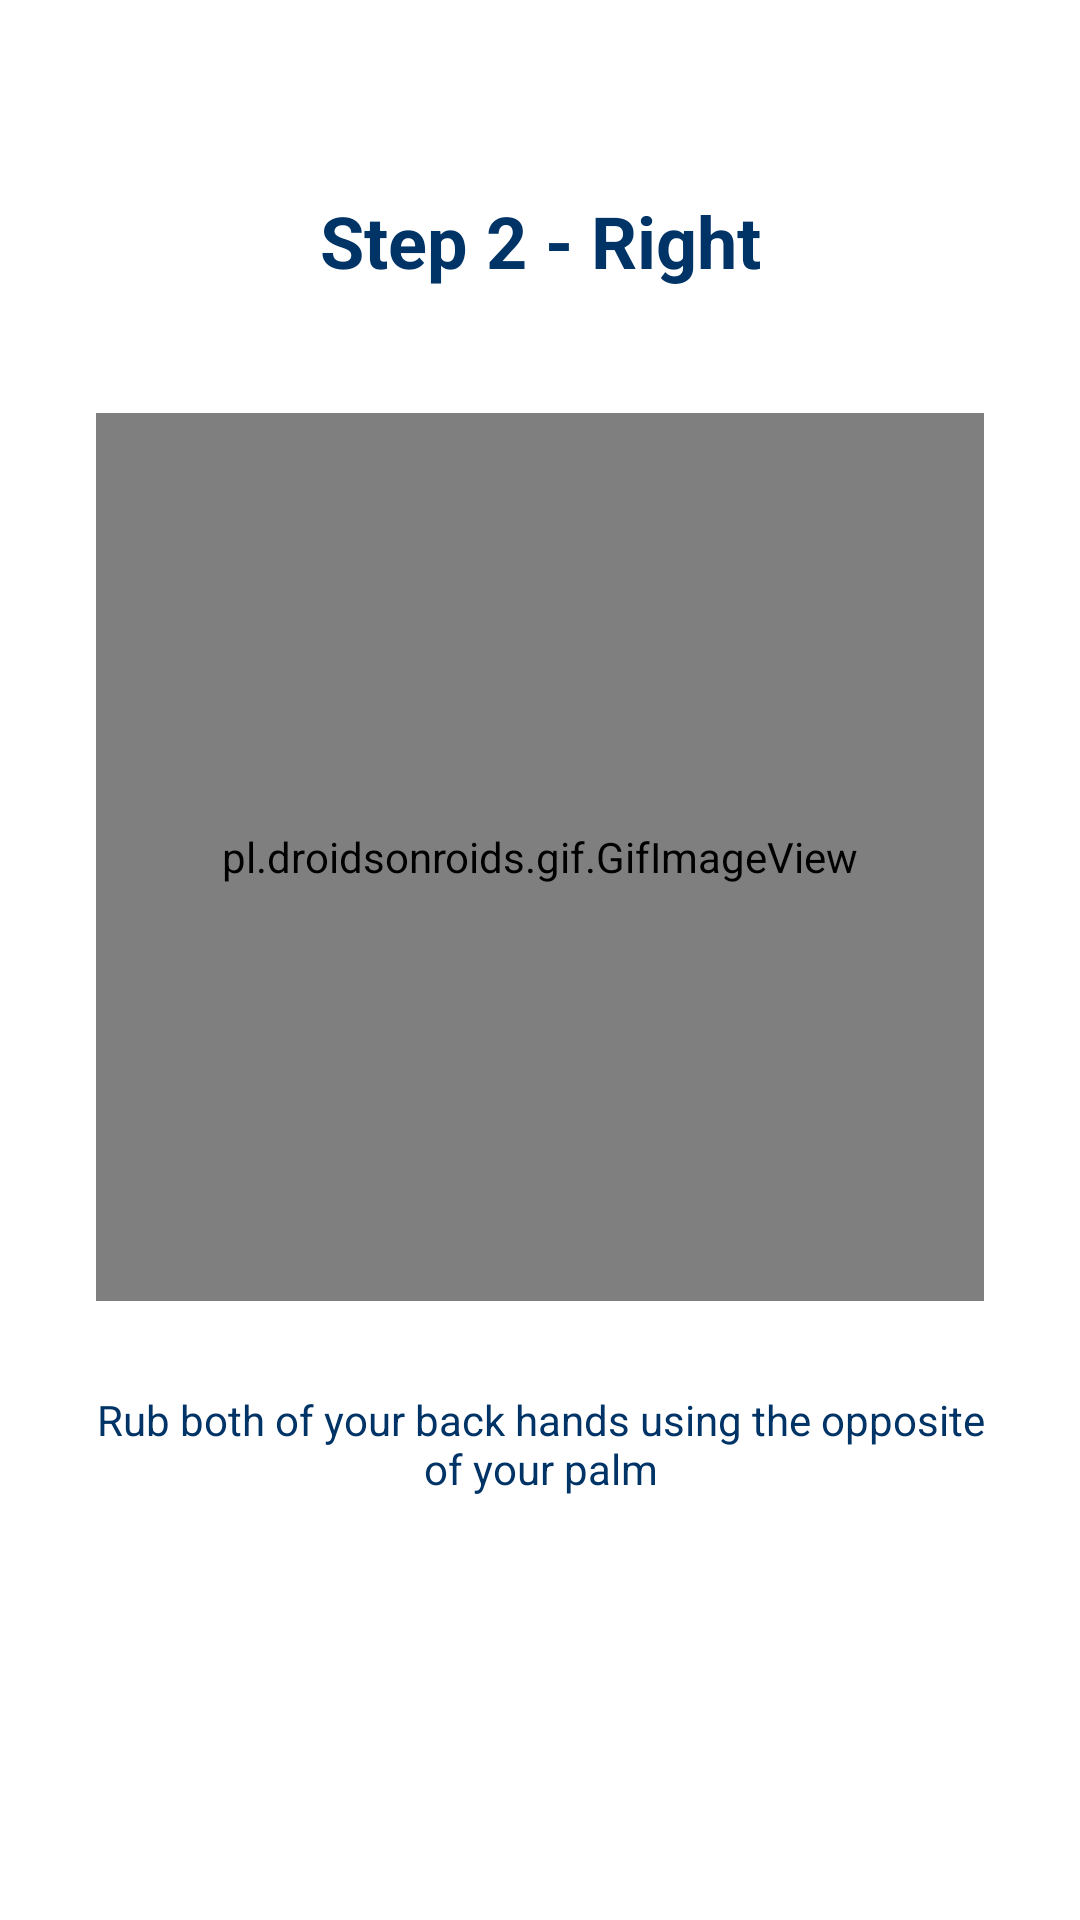

Produce the Android XML layout that renders to this screen, including the resource entries it uses.
<!-- AndroidManifest.xml: application theme Theme.EduWash -->
<!-- res/layout/practice_slide3.xml -->
<?xml version="1.0" encoding="utf-8"?>
<androidx.constraintlayout.widget.ConstraintLayout
    xmlns:android="http://schemas.android.com/apk/res/android"
    xmlns:app="http://schemas.android.com/apk/res-auto"
    android:layout_width="match_parent"
    android:layout_height="match_parent">

    <TextView
        android:id="@+id/title"
        android:layout_width="wrap_content"
        android:layout_height="wrap_content"
        android:layout_marginTop="64dp"
        android:layout_marginStart="32dp"
        android:layout_marginEnd="32dp"
        android:text="@string/step_2R"
        android:textAlignment="center"
        android:textAppearance="@style/TextAppearance.AppCompat.Headline"
        android:textColor="@color/colorBlueMidnight"
        android:textStyle="bold"
        app:layout_constraintEnd_toEndOf="parent"
        app:layout_constraintStart_toStartOf="parent"
        app:layout_constraintTop_toTopOf="parent" />

    <pl.droidsonroids.gif.GifImageView
        android:id="@+id/img2Right"
        android:layout_width="0dp"
        android:layout_height="0dp"
        android:layout_marginStart="32dp"
        android:layout_marginEnd="32dp"
        android:adjustViewBounds="true"
        app:layout_constraintBottom_toBottomOf="parent"
        app:layout_constraintDimensionRatio="1:1"
        app:layout_constraintEnd_toEndOf="parent"
        app:layout_constraintStart_toStartOf="parent"
        app:layout_constraintTop_toTopOf="parent"
        app:layout_constraintVertical_bias="0.4"
        android:src="@drawable/step2_right"/>

    <TextView
        android:id="@+id/caption"
        android:layout_width="0dp"
        android:layout_height="wrap_content"
        android:layout_marginTop="30dp"
        android:gravity="center"
        android:text="@string/caption2"
        android:textAppearance="@style/TextAppearance.AppCompat.Body1"
        android:textColor="@color/colorBlueMidnight"
        app:layout_constraintEnd_toEndOf="@+id/img2Right"
        app:layout_constraintStart_toStartOf="@+id/img2Right"
        app:layout_constraintTop_toBottomOf="@+id/img2Right" />

</androidx.constraintlayout.widget.ConstraintLayout>
<!-- resources referenced by this layout -->
<resources>
  <color name="colorBlueMidnight">#003366</color>
  <string name="caption2">Rub both of your back hands using the opposite of your palm</string>
  <string name="step_2R">Step 2 - Right</string>
  <style name="Theme.EduWash" parent="Theme.MaterialComponents.DayNight.DarkActionBar">
          
          <item name="colorPrimary">#84C1D3</item>
          <item name="colorPrimaryVariant">#3F97B1</item>
          <item name="colorOnPrimary">@color/white</item>
          
          <item name="colorSecondary">@color/teal_200</item>
          <item name="colorSecondaryVariant">@color/teal_700</item>
          <item name="colorOnSecondary">@color/black</item>
          
          <item name="android:statusBarColor" tools:targetApi="l">?attr/colorPrimaryVariant</item>
          
      </style>
  <color name="white">#FFFFFFFF</color>
  <color name="teal_200">#FF03DAC5</color>
  <color name="teal_700">#FF018786</color>
  <color name="black">#FF000000</color>
</resources>
